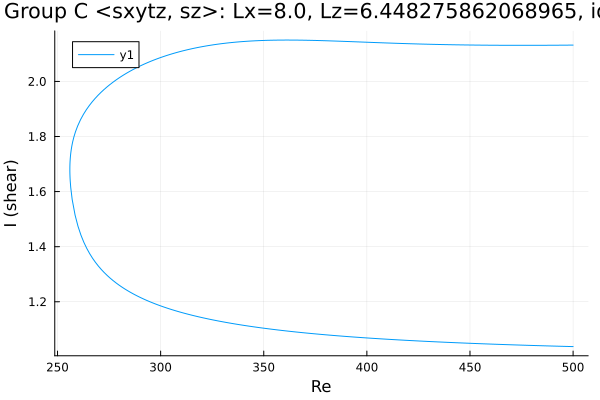

The data file committed next to this chart (first rows):
Re, shear
500.0, 2.132
500, 2.132
498.5, 2.132
497.1, 2.132
495.7, 2.132
494.3, 2.132
492.9, 2.132
491.5, 2.132
490.1, 2.132
488.6, 2.131
487.2, 2.131
485.8, 2.131
484.4, 2.131
483, 2.131
481.6, 2.131
480.2, 2.131
478.7, 2.131
477.3, 2.131
475.9, 2.131
474.5, 2.131
473.1, 2.131
471.7, 2.131
470.3, 2.131
468.9, 2.131
467.4, 2.131
466, 2.131
464.9, 2.131
463.4, 2.131
462, 2.132
460.9, 2.132
459.5, 2.132
458.1, 2.132
456.6, 2.132
455.2, 2.132
453.8, 2.132
452.4, 2.132
451, 2.132
449.6, 2.132
448.2, 2.133
446.7, 2.133
445.3, 2.133
443.9, 2.133
442.5, 2.133
441.1, 2.133
439.7, 2.134
438.3, 2.134
436.8, 2.134
435.4, 2.134
434, 2.134
432.6, 2.135
431.2, 2.135
429.8, 2.135
428.4, 2.135
426.9, 2.136
425.5, 2.136
424.1, 2.136
423.5, 2.136
422, 2.137
420.6, 2.137
419.2, 2.137
... 357 more rows
